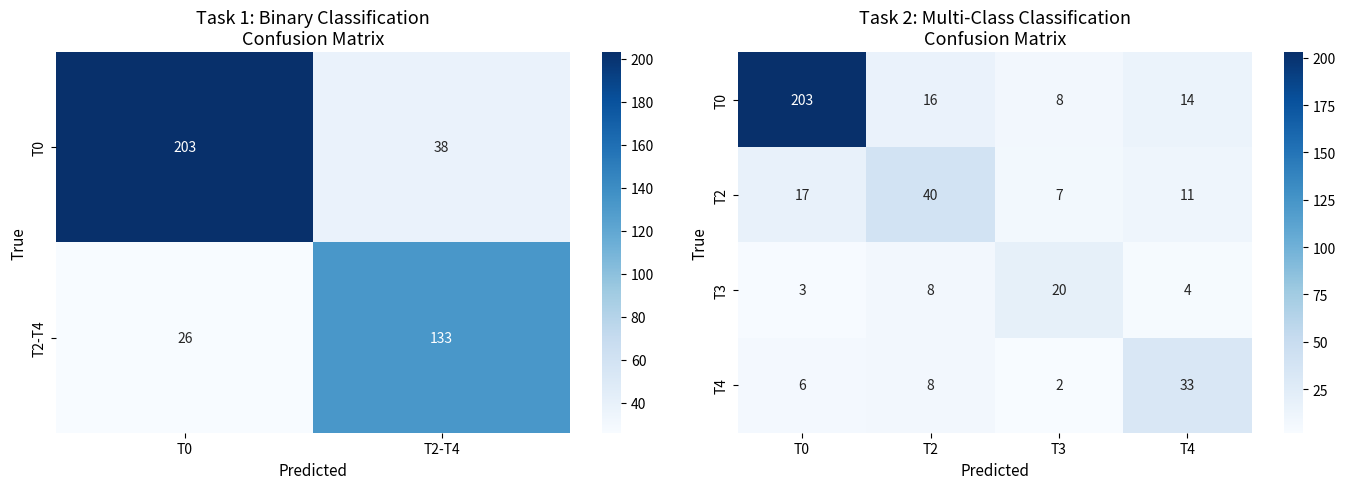
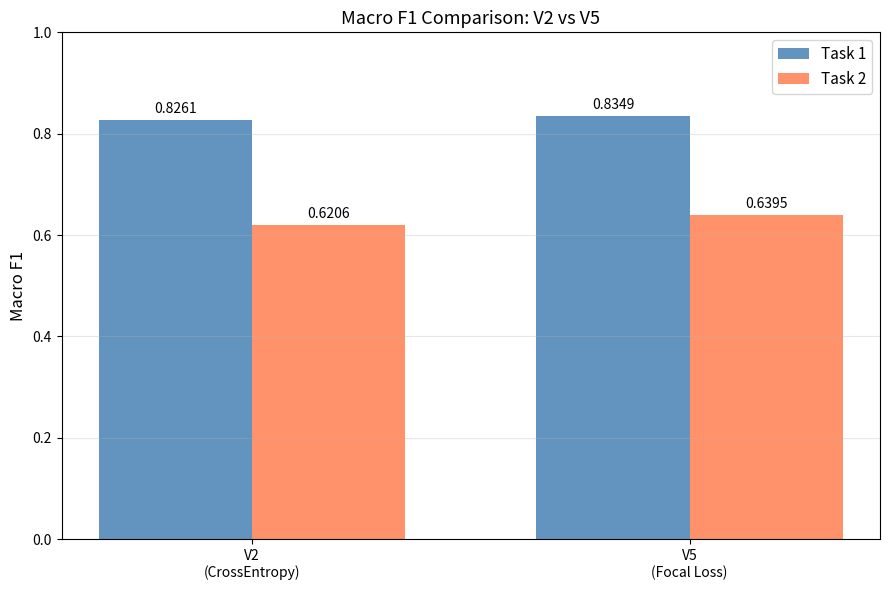
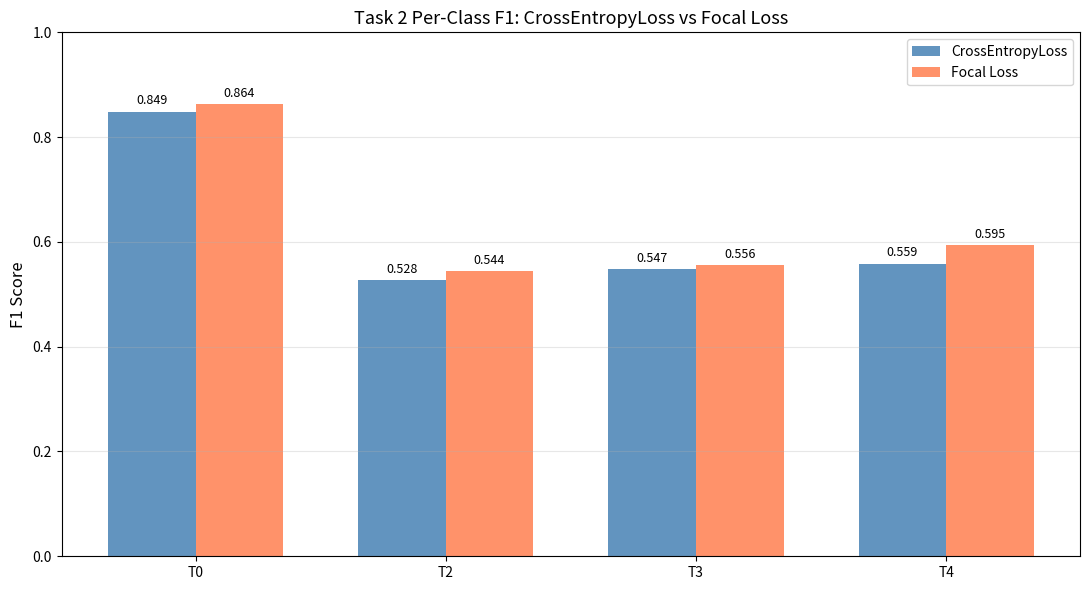
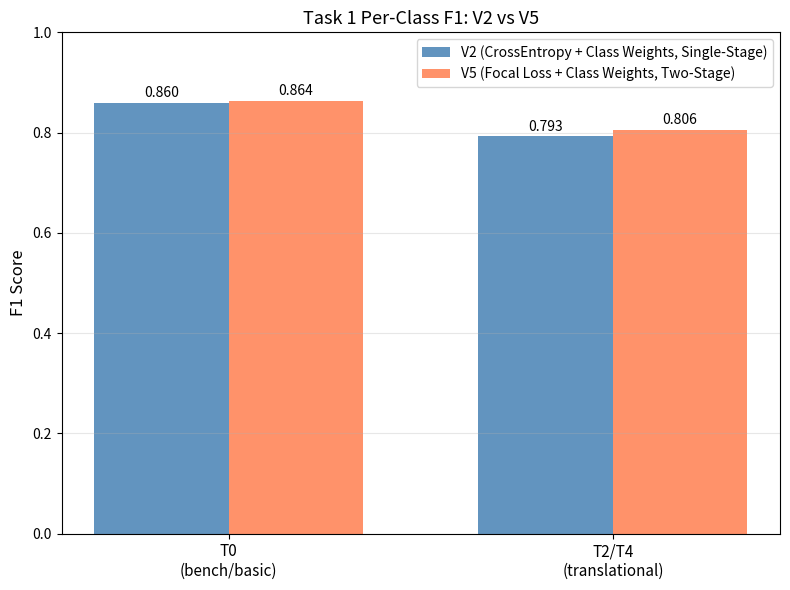

The matplotlib source for these figures, in order:
"""
Assignment #2 - Visualization
1. Confusion Matrix Heatmap (V5)
2. Macro F1 Comparison: V2 vs V5
3. Per-Class F1 Comparison: V2 vs V5 (Task 2)
"""

import numpy as np
import matplotlib.pyplot as plt
import seaborn as sns

# ============================================================
# 1. Confusion Matrix Heatmap (V5)
# ============================================================
cm_task1 = np.array([[203, 38],
                     [ 26, 133]])

cm_task2 = np.array([[203, 16,  8, 14],
                     [ 17, 40,  7, 11],
                     [  3,  8, 20,  4],
                     [  6,  8,  2, 33]])

fig, axes = plt.subplots(1, 2, figsize=(14, 5))

sns.heatmap(cm_task1, annot=True, fmt='d', cmap='Blues',
            xticklabels=["T0", "T2-T4"],
            yticklabels=["T0", "T2-T4"],
            ax=axes[0])
axes[0].set_title("Task 1: Binary Classification\nConfusion Matrix", fontsize=13)
axes[0].set_xlabel("Predicted", fontsize=11)
axes[0].set_ylabel("True", fontsize=11)

sns.heatmap(cm_task2, annot=True, fmt='d', cmap='Blues',
            xticklabels=["T0", "T2", "T3", "T4"],
            yticklabels=["T0", "T2", "T3", "T4"],
            ax=axes[1])
axes[1].set_title("Task 2: Multi-Class Classification\nConfusion Matrix", fontsize=13)
axes[1].set_xlabel("Predicted", fontsize=11)
axes[1].set_ylabel("True", fontsize=11)

plt.tight_layout()
plt.savefig("confusion_matrix.png", dpi=150, bbox_inches='tight')
plt.close()
print("已儲存: confusion_matrix.png")

# ============================================================
# 2. Macro F1 Comparison: V2 vs V5
# ============================================================
versions      = ["V2\n(CrossEntropy)",
                 "V5\n(Focal Loss)"]
task1_f1      = [0.8261, 0.8349]
task2_f1      = [0.6206, 0.6395]

x     = np.arange(len(versions))
width = 0.35

fig, ax = plt.subplots(figsize=(9, 6))
bars1 = ax.bar(x - width/2, task1_f1, width, label='Task 1', color='steelblue', alpha=0.85)
bars2 = ax.bar(x + width/2, task2_f1, width, label='Task 2', color='coral',     alpha=0.85)

for bar in bars1:
    ax.text(bar.get_x() + bar.get_width() / 2, bar.get_height() + 0.008,
            f'{bar.get_height():.4f}', ha='center', va='bottom', fontsize=10)
for bar in bars2:
    ax.text(bar.get_x() + bar.get_width() / 2, bar.get_height() + 0.008,
            f'{bar.get_height():.4f}', ha='center', va='bottom', fontsize=10)

ax.set_ylabel('Macro F1', fontsize=12)
ax.set_title('Macro F1 Comparison: V2 vs V5', fontsize=13)
ax.set_xticks(x)
ax.set_xticklabels(versions, fontsize=10)
ax.set_ylim(0, 1.0)
ax.legend(fontsize=11)
ax.grid(axis='y', alpha=0.3)

plt.tight_layout()
plt.savefig("macro_f1_comparison.png", dpi=150, bbox_inches='tight')
plt.close()
print("已儲存: macro_f1_comparison.png")

# ============================================================
# 3. Per-Class F1 Comparison: V2 vs V5 (Task 2)
# ============================================================
classes = ["T0", "T2",
           "T3", "T4"]

v2_f1 = [0.8489, 0.5278, 0.5474, 0.5586]
v5_f1 = [0.8638, 0.5442, 0.5556, 0.5946]

x     = np.arange(len(classes))
width = 0.35

fig, ax = plt.subplots(figsize=(11, 6))
bars_v2 = ax.bar(x - width/2, v2_f1, width,
                 label='CrossEntropyLoss',
                 color='steelblue', alpha=0.85)
bars_v5 = ax.bar(x + width/2, v5_f1, width,
                 label='Focal Loss',
                 color='coral', alpha=0.85)

for bar in bars_v2:
    ax.text(bar.get_x() + bar.get_width() / 2, bar.get_height() + 0.008,
            f'{bar.get_height():.3f}', ha='center', va='bottom', fontsize=9)
for bar in bars_v5:
    ax.text(bar.get_x() + bar.get_width() / 2, bar.get_height() + 0.008,
            f'{bar.get_height():.3f}', ha='center', va='bottom', fontsize=9)

ax.set_ylabel('F1 Score', fontsize=12)
ax.set_title('Task 2 Per-Class F1: CrossEntropyLoss vs Focal Loss', fontsize=13)
ax.set_xticks(x)
ax.set_xticklabels(classes, fontsize=10)
ax.set_ylim(0, 1.0)
ax.legend(fontsize=10)
ax.grid(axis='y', alpha=0.3)

plt.tight_layout()
plt.savefig("per_class_f1_comparison.png", dpi=150, bbox_inches='tight')
plt.close()
print("已儲存: per_class_f1_comparison.png")

# ============================================================
# 4. Per-Class F1 Comparison: V2 vs V5 (Task 1)
# ============================================================
classes_t1 = ["T0\n(bench/basic)", "T2/T4\n(translational)"]
v2_f1_t1   = [0.8595, 0.7926]
v5_f1_t1   = [0.8638, 0.8061]

x     = np.arange(len(classes_t1))
width = 0.35

fig, ax = plt.subplots(figsize=(8, 6))
bars_v2 = ax.bar(x - width/2, v2_f1_t1, width,
                 label='V2 (CrossEntropy + Class Weights, Single-Stage)',
                 color='steelblue', alpha=0.85)
bars_v5 = ax.bar(x + width/2, v5_f1_t1, width,
                 label='V5 (Focal Loss + Class Weights, Two-Stage)',
                 color='coral', alpha=0.85)

for bar in bars_v2:
    ax.text(bar.get_x() + bar.get_width() / 2, bar.get_height() + 0.005,
            f'{bar.get_height():.3f}', ha='center', va='bottom', fontsize=10)
for bar in bars_v5:
    ax.text(bar.get_x() + bar.get_width() / 2, bar.get_height() + 0.005,
            f'{bar.get_height():.3f}', ha='center', va='bottom', fontsize=10)

ax.set_ylabel('F1 Score', fontsize=12)
ax.set_title('Task 1 Per-Class F1: V2 vs V5', fontsize=13)
ax.set_xticks(x)
ax.set_xticklabels(classes_t1, fontsize=11)
ax.set_ylim(0, 1.0)
ax.legend(fontsize=10)
ax.grid(axis='y', alpha=0.3)

plt.tight_layout()
plt.savefig("per_class_f1_task1_comparison.png", dpi=150, bbox_inches='tight')
plt.close()
print("已儲存: per_class_f1_task1_comparison.png")

print("\n全部圖表已產生！")
